Run: headless pygame with SDL's dummy video driver; simulated clock (each Clock.tick advances the game by its frame time, no real sleeping); random seed 0; keys injected as events and as key.get_pressed() state; no mouse input.
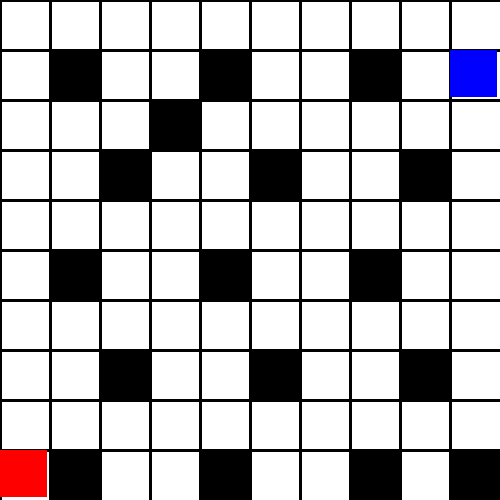
Frame 1 of 4 · flips 1–60 · no input
Frame 2 of 4 · flips 61–180 · tapped SPACE, RETURN · held RIGHT (→), D · screen unchanged from frame 1, image omitted
Frame 3 of 4 · flips 181–300 · held DOWN (↓), S · screen unchanged from frame 2, image omitted
Frame 4 of 4 · flips 301–420 · held LEFT (←), A, UP (↑), W · screen unchanged from frame 3, image omitted

The pygame program that drew these frames:

# Rescue Bot

import pygame
pygame.init()

def main():
    botColor = (255, 0, 0)
    targetColor = (0, 0, 255)
    running = True
    backgroundColor = (255, 255, 255)
    botX = 0
    botY = 450
    move_distance = 50  # Adjust the number of pixels to move
    move_delay = 100  # Adjust the delay in milliseconds

    # Collision for the obstacles
    obstacleLocation = [
        (200, 50),
        (350, 50),
        (100, 150),
        (250, 150),
        (400, 150),
        (50, 250),
        (200, 250),
        (350, 250),
        (100, 350),
        (250, 350),
        (400, 350),
        (200, 450),
        (350, 450),
        (50, 50),
        (50, 450),
        (450, 450),
        (150, 100),
        (0,0,0,0)
        ]

    screen = pygame.display.set_mode((500, 500))
    screen.fill(backgroundColor)
    pygame.display.set_caption("Rescue Bot")

    last_move_time = 0

    while running:
        for event in pygame.event.get():
            if event.type == pygame.QUIT:
                running = False
            elif event.type == pygame.KEYDOWN:
                if event.key == pygame.K_UP:
                    current_time = pygame.time.get_ticks()
                    if (botX, botY - 50) not in obstacleLocation:
                        if botY >= 50:
                            if current_time - last_move_time >= move_delay:
                                botY -= move_distance
                                last_move_time = current_time
                elif event.key == pygame.K_DOWN:
                    current_time = pygame.time.get_ticks()
                    if (botX, botY + 50) not in obstacleLocation:
                        if botY <= 420:
                            if current_time - last_move_time >= move_delay:
                                botY += move_distance
                                last_move_time = current_time
                elif event.key == pygame.K_RIGHT:
                    current_time = pygame.time.get_ticks()
                    if (botX + 50, botY) not in obstacleLocation:
                        if botX <= 420:
                            if current_time - last_move_time >= move_delay:
                                botX += move_distance
                                last_move_time = current_time
                elif event.key == pygame.K_LEFT:
                    current_time = pygame.time.get_ticks()
                    if (botX - 50, botY) not in obstacleLocation:
                        if botX >= 50:
                            if current_time - last_move_time >= move_delay:
                                botX -= move_distance
                                last_move_time = current_time


        # Clear the screen
        screen.fill(backgroundColor)

        # Redraw the grid lines
        for x in range(0, 500, 50):
            pygame.draw.line(screen, (0, 0, 0), (x, 0), (x, 500), 3)
            pygame.draw.line(screen, (0, 0, 0), (0, x), (500, x), 3)

        # Draw the square at the updated position
        pygame.draw.rect(screen, botColor, pygame.Rect(botX, botY, 47, 47))

        # Draw the target
        pygame.draw.rect(screen, targetColor, pygame.Rect(450, 50, 47, 47))

        if (botX, botY) == (450, 50):
            font = pygame.font.Font(None, 36)
            text = font.render("Bot reached the target!", True, (0, 255, 0))

            text_position = (200, 200)
            screen.blit(text, text_position)

        # Drawing the obstacles
        obstacles = [(200, 50, 50, 50),
            (350, 50, 50, 50),
            (100, 150, 50, 50),
            (250, 150, 50, 50),
            (400, 150, 50, 50),
            (50, 250, 50, 50),
            (200, 250, 50, 50),
            (350, 250, 50, 50),
            (100, 350, 50, 50),
            (250, 350, 50, 50),
            (400, 350, 50, 50),
            (200, 450, 50, 50),
            (350, 450, 50, 50),
            (50, 50, 50, 50),
            (50, 450, 50, 50),
            (450, 450, 50, 50),
            (150, 100, 50, 50),
            (0,0,0,0)
            ]


        indexNumber = 0

        for x in range(0, len(obstacles) - 1, 1):
            pygame.draw.rect(screen, (0,0,0), pygame.Rect(obstacles[indexNumber]))
            indexNumber = indexNumber + 1

        # Update the display
        pygame.display.flip()

    pygame.quit()

if __name__ == "__main__":
    main()
